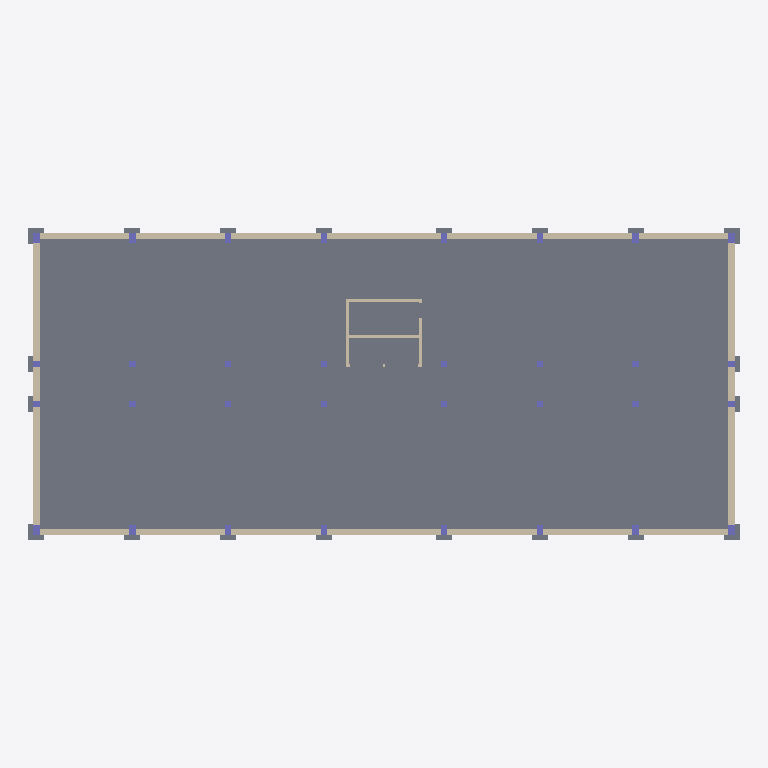
Plan cut of the same IFC building model at storey 'Foundation' (level -4.70 m, cut at -3.30 m), seen from above with north up, elements coloured by IFC class: 32 columns (violet), 24 walls (beige), 21 slabs (grey). Cut surfaces are drawn darker.
Extent 44.5 m × 21.3 m × 30.6 m (x, y, z). Storeys (8): Foundation at -4.70 m; Basement at -3.50 m; Level 1 at 0.00 m; Level 2 at 4.50 m; Level 3 at 8.50 m; Level 4 at 12.50 m; Roof at 16.50 m; Top at 19.00 m. Elements (815): 245 IfcBeam, 200 IfcSlab, 160 IfcColumn, 108 IfcReinforcingBar, 102 IfcWall.

HEADER;
FILE_DESCRIPTION(('ViewDefinition [ReferenceView_V1.2]','RevitIdentifiers [ContentGUID: 0bb090d1-ffbb-4872-a1da-1704731063f9, VersionGUID: 66bedc6d-c21f-41a8-a297-4a22a33dc98f, NumberOfSaves: 53]','CoordinateReference [CoordinateBase: Internal Origin, ProjectSite: Default Site]','ExchangeRequirement [Structural]'),'2;1');
FILE_NAME('STR.ifc','2026-11-02T06:43:05+01:00',(''),(''),'ODA SDAI 24.12','Autodesk Revit 25.4.30.30 (ENU) - IFC 25.4.30.28','');
FILE_SCHEMA(('IFC4'));
ENDSEC;
DATA;
#29=IFCPROJECT('0Bi93H$xj8Sg7Q5mICxvm9',#18,'Project Number',$,$,'Project Name','Project Status',(#24),#34030);
#68=IFCSITE('0Bi93H$xj8Sg7Q5mICxvmB',#18,'Default',$,$,#67,$,$,.ELEMENT.,(42,21,31,401672),(-71,-3,-24,-318237),0.0,$,$);
#34=IFCBUILDING('0Bi93H$xj8Sg7Q5mICxvm8',#18,'',$,$,#32,$,'',.ELEMENT.,$,$,#33);
#38=IFCBUILDINGSTOREY('1wOM0jPMX5bwwhZCU_lgeK',#18,'Foundation',$,'Level:8mm Head',#37,$,'Foundation',.ELEMENT.,-470.0);
#42=IFCBUILDINGSTOREY('0ekYXkVrXD6Ox9OP30AYEn',#18,'Basement',$,'Level:8mm Head',#41,$,'Basement',.ELEMENT.,-350.00000000000045);
#45=IFCBUILDINGSTOREY('1qv6ynVKX7xf87anS8vNi1',#18,'Level 1',$,'Level:8mm Head',#44,$,'Level 1',.ELEMENT.,3.524413E-11);
#49=IFCBUILDINGSTOREY('0ekYXkVrXD6Ox9OP30AYEw',#18,'Level 2',$,'Level:8mm Head',#48,$,'Level 2',.ELEMENT.,450.00000000002336);
#53=IFCBUILDINGSTOREY('0ekYXkVrXD6Ox9OP30AYEz',#18,'Level 3',$,'Level:8mm Head',#52,$,'Level 3',.ELEMENT.,850.0000000000288);
#57=IFCBUILDINGSTOREY('0ekYXkVrXD6Ox9OP30AYEy',#18,'Level 4',$,'Level:8mm Head',#56,$,'Level 4',.ELEMENT.,1250.0000000000286);
#61=IFCBUILDINGSTOREY('0ekYXkVrXD6Ox9OP30AYE$',#18,'Roof',$,'Level:8mm Head',#60,$,'Roof',.ELEMENT.,1650.0000000000284);
#65=IFCBUILDINGSTOREY('0ekYXkVrXD6Ox9OP30AYE_',#18,'Top',$,'Level:8mm Head',#64,$,'Top',.ELEMENT.,1900.0);
#7956=IFCSLAB('0ekYXkVrXD6Ox9OP30AW_d',#18,'Floor:Generic 200mm:434638',$,'Floor:Generic 200mm',#7943,#7955,'434638',.FLOOR.);
#5466=IFCWALL('0ekYXkVrXD6Ox9OP30AWzo',#18,'Basic Wall:Bearing wall 400mm:434459',$,'Basic Wall:Bearing wall 400mm',#5454,#5458,'434459',.NOTDEFINED.);
#5530=IFCWALL('0ekYXkVrXD6Ox9OP30AWzq',#18,'Basic Wall:Bearing wall 400mm:434461',$,'Basic Wall:Bearing wall 400mm',#5518,#5522,'434461',.NOTDEFINED.);
#5786=IFCWALL('0ekYXkVrXD6Ox9OP30AWzC',#18,'Basic Wall:Bearing wall 400mm:434469',$,'Basic Wall:Bearing wall 400mm',#5774,#5778,'434469',.NOTDEFINED.);
#5850=IFCWALL('0ekYXkVrXD6Ox9OP30AWzE',#18,'Basic Wall:Bearing wall 400mm:434471',$,'Basic Wall:Bearing wall 400mm',#5838,#5842,'434471',.NOTDEFINED.);
#5220=IFCWALL('0ekYXkVrXD6Ox9OP30AWwU',#18,'Basic Wall:Bearing wall 400mm:434423',$,'Basic Wall:Bearing wall 400mm',#5170,#5174,'434423',.NOTDEFINED.);
#5658=IFCWALL('0ekYXkVrXD6Ox9OP30AWz8',#18,'Basic Wall:Bearing wall 400mm:434465',$,'Basic Wall:Bearing wall 400mm',#5646,#5650,'434465',.NOTDEFINED.);
#5110=IFCWALL('0ekYXkVrXD6Ox9OP30AWw1',#18,'Basic Wall:Bearing wall 400mm:434408',$,'Basic Wall:Bearing wall 400mm',#5060,#5064,'434408',.NOTDEFINED.);
#5350=IFCWALL('0ekYXkVrXD6Ox9OP30AWzZ',#18,'Basic Wall:Bearing wall 400mm:434442',$,'Basic Wall:Bearing wall 400mm',#5300,#5304,'434442',.NOTDEFINED.);
#5626=IFCWALL('0ekYXkVrXD6Ox9OP30AWz9',#18,'Basic Wall:Bearing wall 400mm:434464',$,'Basic Wall:Bearing wall 400mm',#5614,#5618,'434464',.NOTDEFINED.);
#5690=IFCWALL('0ekYXkVrXD6Ox9OP30AWzB',#18,'Basic Wall:Bearing wall 400mm:434466',$,'Basic Wall:Bearing wall 400mm',#5678,#5682,'434466',.NOTDEFINED.);
#4967=IFCWALL('0ekYXkVrXD6Ox9OP30AWwF',#18,'Basic Wall:Bearing wall 400mm:434406',$,'Basic Wall:Bearing wall 400mm',#4955,#4959,'434406',.NOTDEFINED.);
#5040=IFCWALL('0ekYXkVrXD6Ox9OP30AWwE',#18,'Basic Wall:Bearing wall 400mm:434407',$,'Basic Wall:Bearing wall 400mm',#5001,#5005,'434407',.NOTDEFINED.);
#5402=IFCWALL('0ekYXkVrXD6Ox9OP30AWzm',#18,'Basic Wall:Bearing wall 400mm:434457',$,'Basic Wall:Bearing wall 400mm',#5390,#5394,'434457',.NOTDEFINED.);
#5434=IFCWALL('0ekYXkVrXD6Ox9OP30AWzp',#18,'Basic Wall:Bearing wall 400mm:434458',$,'Basic Wall:Bearing wall 400mm',#5422,#5426,'434458',.NOTDEFINED.);
#5594=IFCWALL('0ekYXkVrXD6Ox9OP30AWzs',#18,'Basic Wall:Bearing wall 400mm:434463',$,'Basic Wall:Bearing wall 400mm',#5582,#5586,'434463',.NOTDEFINED.);
#5562=IFCWALL('0ekYXkVrXD6Ox9OP30AWzt',#18,'Basic Wall:Bearing wall 400mm:434462',$,'Basic Wall:Bearing wall 400mm',#5550,#5554,'434462',.NOTDEFINED.);
#5722=IFCWALL('0ekYXkVrXD6Ox9OP30AWzA',#18,'Basic Wall:Bearing wall 400mm:434467',$,'Basic Wall:Bearing wall 400mm',#5710,#5714,'434467',.NOTDEFINED.);
#5754=IFCWALL('0ekYXkVrXD6Ox9OP30AWzD',#18,'Basic Wall:Bearing wall 400mm:434468',$,'Basic Wall:Bearing wall 400mm',#5742,#5746,'434468',.NOTDEFINED.);
#5818=IFCWALL('0ekYXkVrXD6Ox9OP30AWzF',#18,'Basic Wall:Bearing wall 400mm:434470',$,'Basic Wall:Bearing wall 400mm',#5806,#5810,'434470',.NOTDEFINED.);
#26750=IFCSLAB('1wOM0jPMX5bwwhZCU_le4a',#18,'M_Pile Cap-1 Pile:1000 x 1000 x 900mm:456296',$,'M_Pile Cap-1 Pile:1000 x 1000 x 900mm',#26740,#26749,'456296',.BASESLAB.);
#28104=IFCSLAB('1wOM0jPMX5bwwhZCU_leuQ',#18,'M_Pile Cap-1 Pile:1000 x 1000 x 900mm:457046',$,'M_Pile Cap-1 Pile:1000 x 1000 x 900mm',#28094,#28103,'457046',.BASESLAB.);
#28496=IFCSLAB('1wOM0jPMX5bwwhZCU_leue',#18,'M_Pile Cap-1 Pile:1000 x 1000 x 900mm:457060',$,'M_Pile Cap-1 Pile:1000 x 1000 x 900mm',#28486,#28495,'457060',.BASESLAB.);
#27656=IFCSLAB('1wOM0jPMX5bwwhZCU_levp',#18,'M_Pile Cap-1 Pile:1000 x 1000 x 900mm:457023',$,'M_Pile Cap-1 Pile:1000 x 1000 x 900mm',#27646,#27655,'457023',.BASESLAB.);
#28160=IFCSLAB('1wOM0jPMX5bwwhZCU_leuK',#18,'M_Pile Cap-1 Pile:1000 x 1000 x 900mm:457048',$,'M_Pile Cap-1 Pile:1000 x 1000 x 900mm',#28150,#28159,'457048',.BASESLAB.);
#28272=IFCSLAB('1wOM0jPMX5bwwhZCU_leuG',#18,'M_Pile Cap-1 Pile:1000 x 1000 x 900mm:457052',$,'M_Pile Cap-1 Pile:1000 x 1000 x 900mm',#28262,#28271,'457052',.BASESLAB.);
#28328=IFCSLAB('1wOM0jPMX5bwwhZCU_leuI',#18,'M_Pile Cap-1 Pile:1000 x 1000 x 900mm:457054',$,'M_Pile Cap-1 Pile:1000 x 1000 x 900mm',#28318,#28327,'457054',.BASESLAB.);
#28384=IFCSLAB('1wOM0jPMX5bwwhZCU_leui',#18,'M_Pile Cap-1 Pile:1000 x 1000 x 900mm:457056',$,'M_Pile Cap-1 Pile:1000 x 1000 x 900mm',#28374,#28383,'457056',.BASESLAB.);
#28440=IFCSLAB('1wOM0jPMX5bwwhZCU_leuk',#18,'M_Pile Cap-1 Pile:1000 x 1000 x 900mm:457058',$,'M_Pile Cap-1 Pile:1000 x 1000 x 900mm',#28430,#28439,'457058',.BASESLAB.);
#32790=IFCCOLUMN('1x_aV$d$T788bmmS5ccd0c',#18,'M_Concrete-Rectangular-Column w Plaster - Kopya:400 x 600 mm:479480',$,'M_Concrete-Rectangular-Column w Plaster - Kopya:400 x 600 mm',#32789,#32786,'479480',.COLUMN.);
#32825=IFCCOLUMN('1x_aV$d$T788bmmS5ccd0d',#18,'M_Concrete-Rectangular-Column w Plaster - Kopya:400 x 600 mm:479481',$,'M_Concrete-Rectangular-Column w Plaster - Kopya:400 x 600 mm',#32824,#32821,'479481',.COLUMN.);
ENDSEC;
